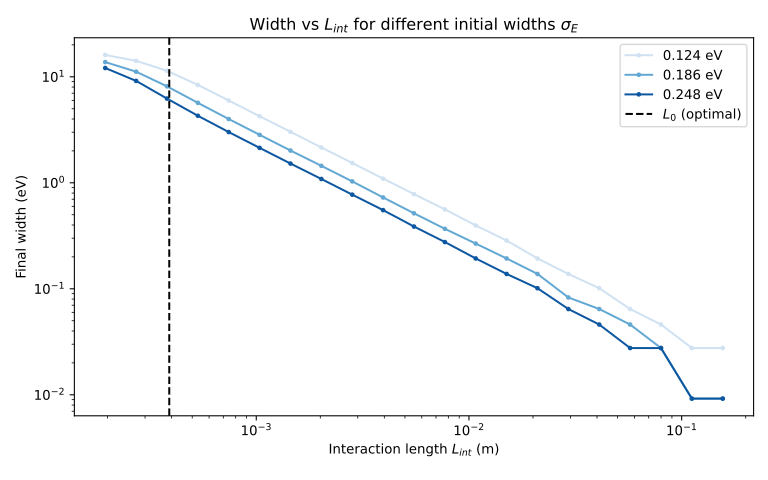

The data file committed next to this chart (first rows):
sigmaE, L_int, width, label
0.124, 0.000195, 0.8465, $0.5\,\sigma_E$
0.124, 0.0002723, 0.7448, $0.5\,\sigma_E$
0.124, 0.0003804, 0.5999, $0.5\,\sigma_E$
0.124, 0.0005314, 0.4414, $0.5\,\sigma_E$
0.124, 0.0007423, 0.3145, $0.5\,\sigma_E$
0.124, 0.001037, 0.2234, $0.5\,\sigma_E$
0.124, 0.001448, 0.1594, $0.5\,\sigma_E$
0.124, 0.002023, 0.1134, $0.5\,\sigma_E$
0.124, 0.002826, 0.08092, $0.5\,\sigma_E$
0.124, 0.003948, 0.05766, $0.5\,\sigma_E$
0.124, 0.005515, 0.04119, $0.5\,\sigma_E$
0.124, 0.007703, 0.02956, $0.5\,\sigma_E$
0.124, 0.01076, 0.02084, $0.5\,\sigma_E$
0.124, 0.01503, 0.01502, $0.5\,\sigma_E$
0.124, 0.021, 0.01018, $0.5\,\sigma_E$
0.124, 0.02933, 0.007268, $0.5\,\sigma_E$
0.124, 0.04097, 0.00533, $0.5\,\sigma_E$
0.124, 0.05723, 0.003392, $0.5\,\sigma_E$
0.124, 0.07994, 0.002423, $0.5\,\sigma_E$
0.124, 0.1117, 0.001454, $0.5\,\sigma_E$
0.124, 0.156, 0.001454, $0.5\,\sigma_E$
0.186, 0.000195, 1.087, $0.75\,\sigma_E$
0.186, 0.0002723, 0.8824, $0.75\,\sigma_E$
0.186, 0.0003804, 0.6418, $0.75\,\sigma_E$
0.186, 0.0005314, 0.4485, $0.75\,\sigma_E$
0.186, 0.0007423, 0.3154, $0.75\,\sigma_E$
0.186, 0.001037, 0.2239, $0.75\,\sigma_E$
0.186, 0.001448, 0.1592, $0.75\,\sigma_E$
0.186, 0.002023, 0.1141, $0.75\,\sigma_E$
0.186, 0.002826, 0.0814, $0.75\,\sigma_E$
0.186, 0.003948, 0.05742, $0.75\,\sigma_E$
0.186, 0.005515, 0.0407, $0.75\,\sigma_E$
0.186, 0.007703, 0.02907, $0.75\,\sigma_E$
0.186, 0.01076, 0.02108, $0.75\,\sigma_E$
0.186, 0.01503, 0.01526, $0.75\,\sigma_E$
0.186, 0.021, 0.0109, $0.75\,\sigma_E$
0.186, 0.02933, 0.006541, $0.75\,\sigma_E$
0.186, 0.04097, 0.005088, $0.75\,\sigma_E$
0.186, 0.05723, 0.003634, $0.75\,\sigma_E$
0.186, 0.07994, 0.00218, $0.75\,\sigma_E$
0.186, 0.1117, 0.0007268, $0.75\,\sigma_E$
0.186, 0.156, 0.0007268, $0.75\,\sigma_E$
0.248, 0.000195, 1.274, $1\,\sigma_E$
0.248, 0.0002723, 0.9633, $1\,\sigma_E$
0.248, 0.0003804, 0.6561, $1\,\sigma_E$
0.248, 0.0005314, 0.4516, $1\,\sigma_E$
0.248, 0.0007423, 0.3169, $1\,\sigma_E$
0.248, 0.001037, 0.2248, $1\,\sigma_E$
0.248, 0.001448, 0.1599, $1\,\sigma_E$
0.248, 0.002023, 0.1144, $1\,\sigma_E$
0.248, 0.002826, 0.0814, $1\,\sigma_E$
0.248, 0.003948, 0.05815, $1\,\sigma_E$
0.248, 0.005515, 0.0407, $1\,\sigma_E$
0.248, 0.007703, 0.02907, $1\,\sigma_E$
0.248, 0.01076, 0.02035, $1\,\sigma_E$
0.248, 0.01503, 0.01454, $1\,\sigma_E$
0.248, 0.021, 0.01066, $1\,\sigma_E$
0.248, 0.02933, 0.006784, $1\,\sigma_E$
0.248, 0.04097, 0.004845, $1\,\sigma_E$
0.248, 0.05723, 0.002907, $1\,\sigma_E$
... 3 more rows
